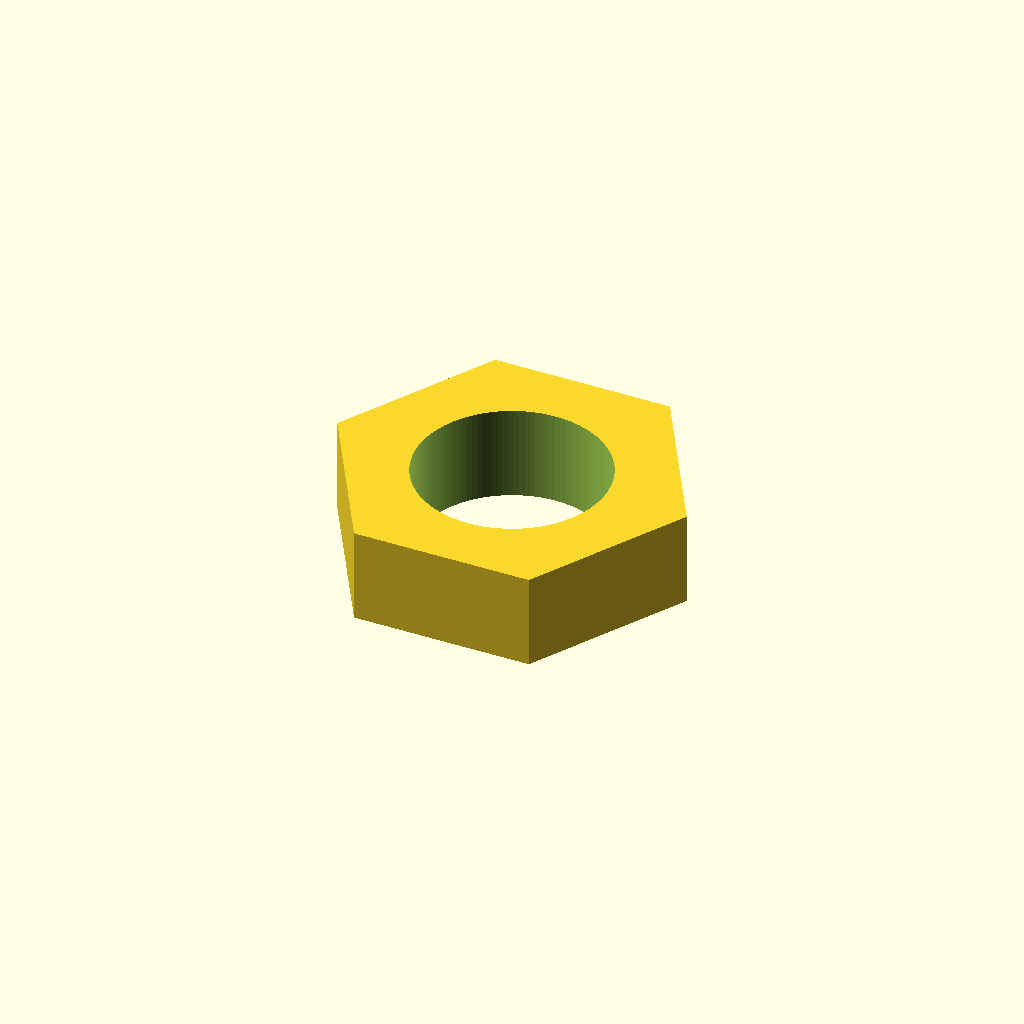
Cell 1: the model at its default parameters.
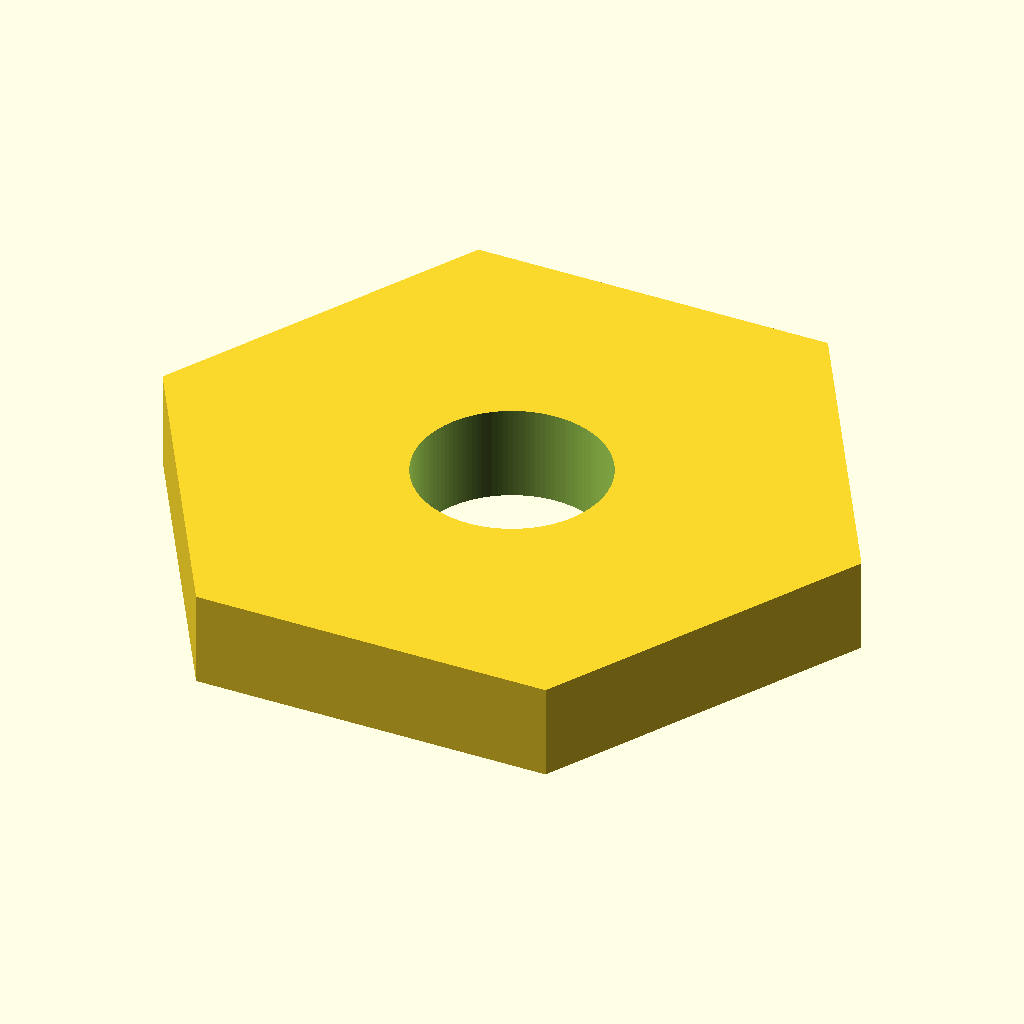
Cell 2: across_flats = 26 (everything else at default).
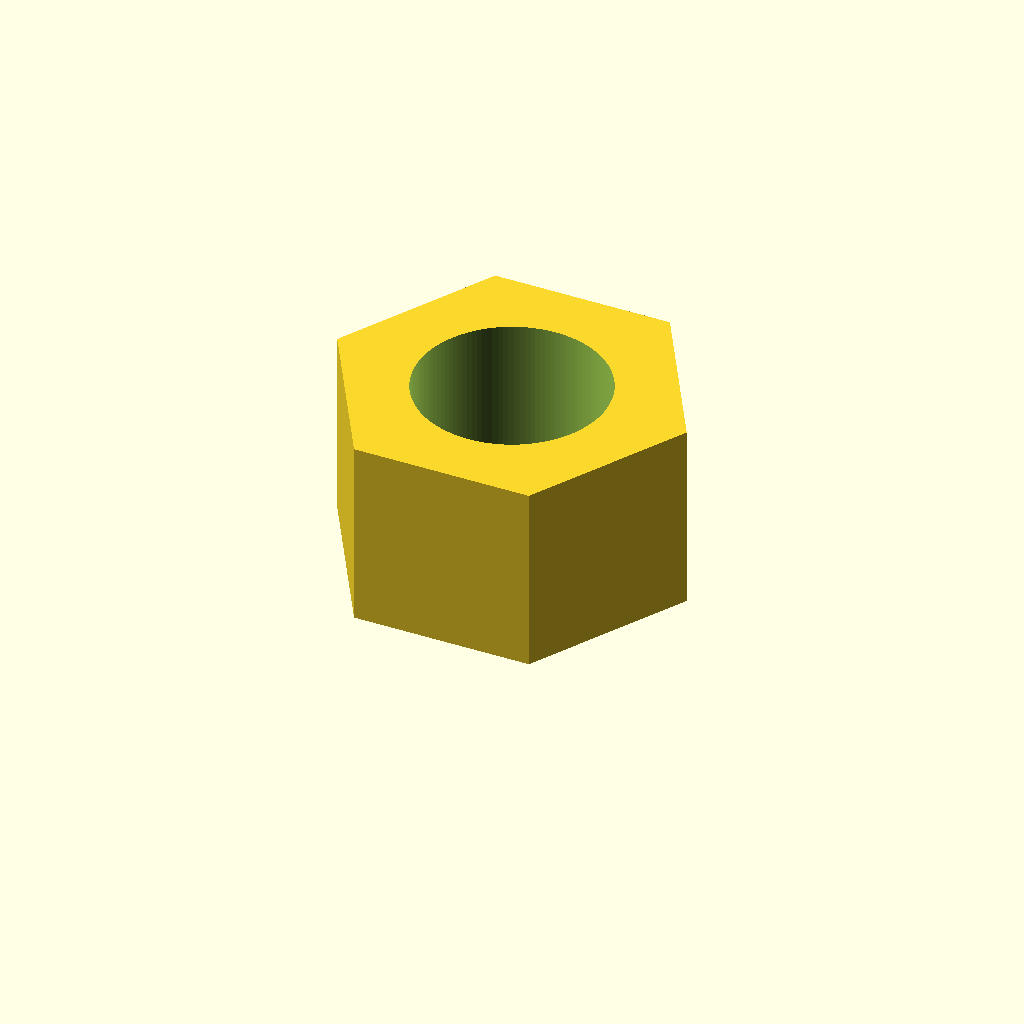
Cell 3: thickness = 8 (everything else at default).
All cells are drawn from one camera (rotation 55°, 0°, 25°, orthographic, colour scheme Cornfield), so only the parameter changes between them.
OpenSCAD source file additional_study/matched_effort/results/direct_vlm/scad/nut__M8nS_thin_nut.scad:
$fn = 120;

across_flats = 13.0;   // mm
thickness    = 4.0;    // mm
hole_d       = 8.0;    // mm (clearance as specified)

module hex_prism_af(af, h){
    // For a regular hexagon: across_flats = 2 * apothem = sqrt(3) * R
    // where R is circumradius (center to vertex)
    R = af / sqrt(3);
    linear_extrude(height = h)
        polygon([ for (i = [0:5]) [ R*cos(60*i), R*sin(60*i) ] ]);
}

difference(){
    hex_prism_af(across_flats, thickness);
    translate([0,0,-0.2])
        cylinder(d = hole_d, h = thickness + 0.4);
}
Customizer parameters (derived from the source; name, type, default, range or options):
across_flats: number, default 13
thickness: number, default 4
hole_d: number, default 8
